Dataset: anthyllis vulneraria l vs mentha aquatica l (GitHub, Fryro/leavesdeeplearning). Classes: Anthyllis vulneraria, Mentha aquatica.

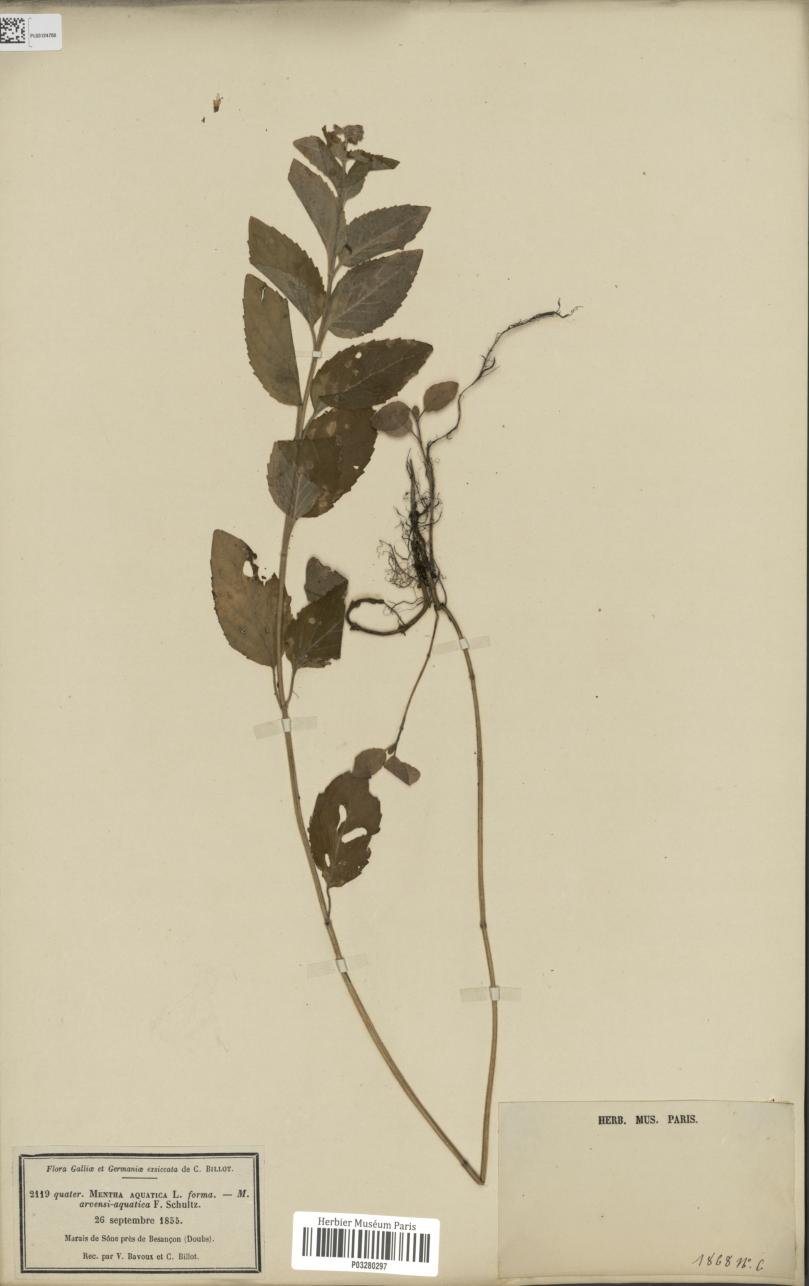
Label: Mentha aquatica

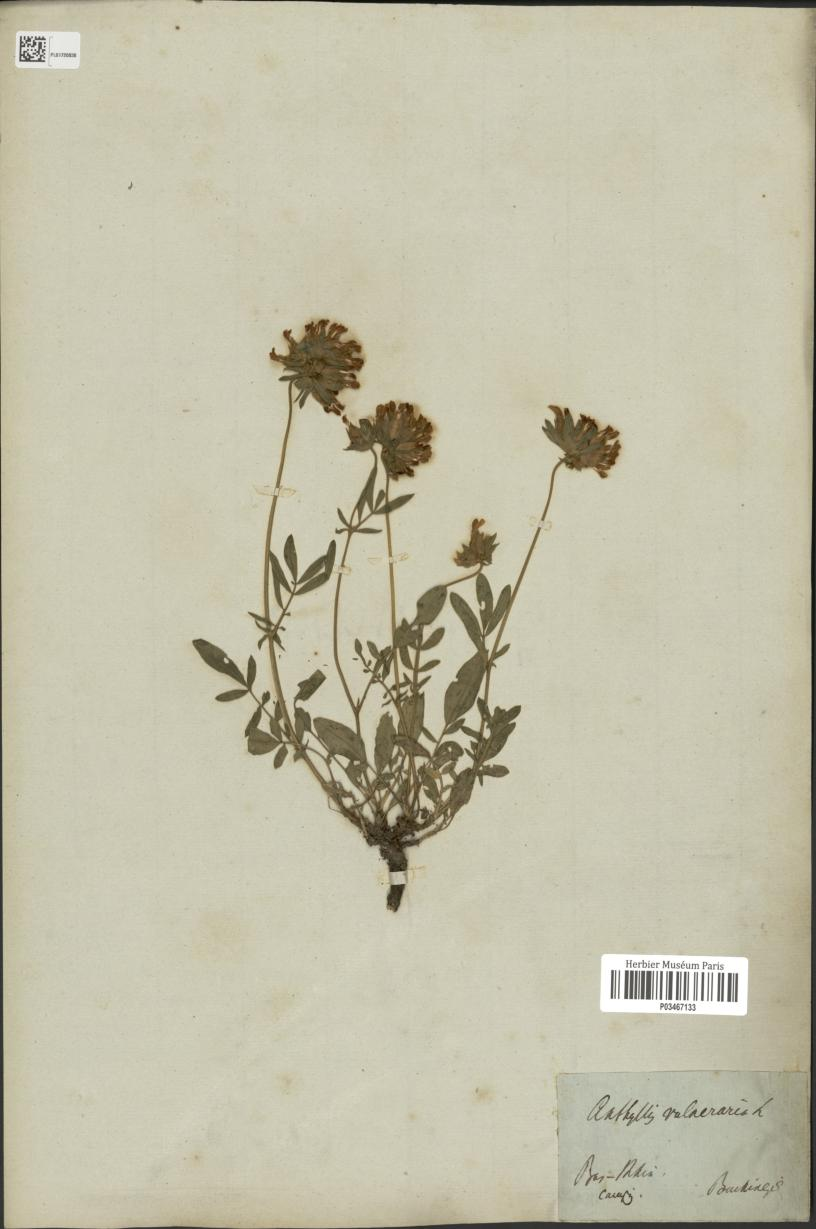
Label: Anthyllis vulneraria

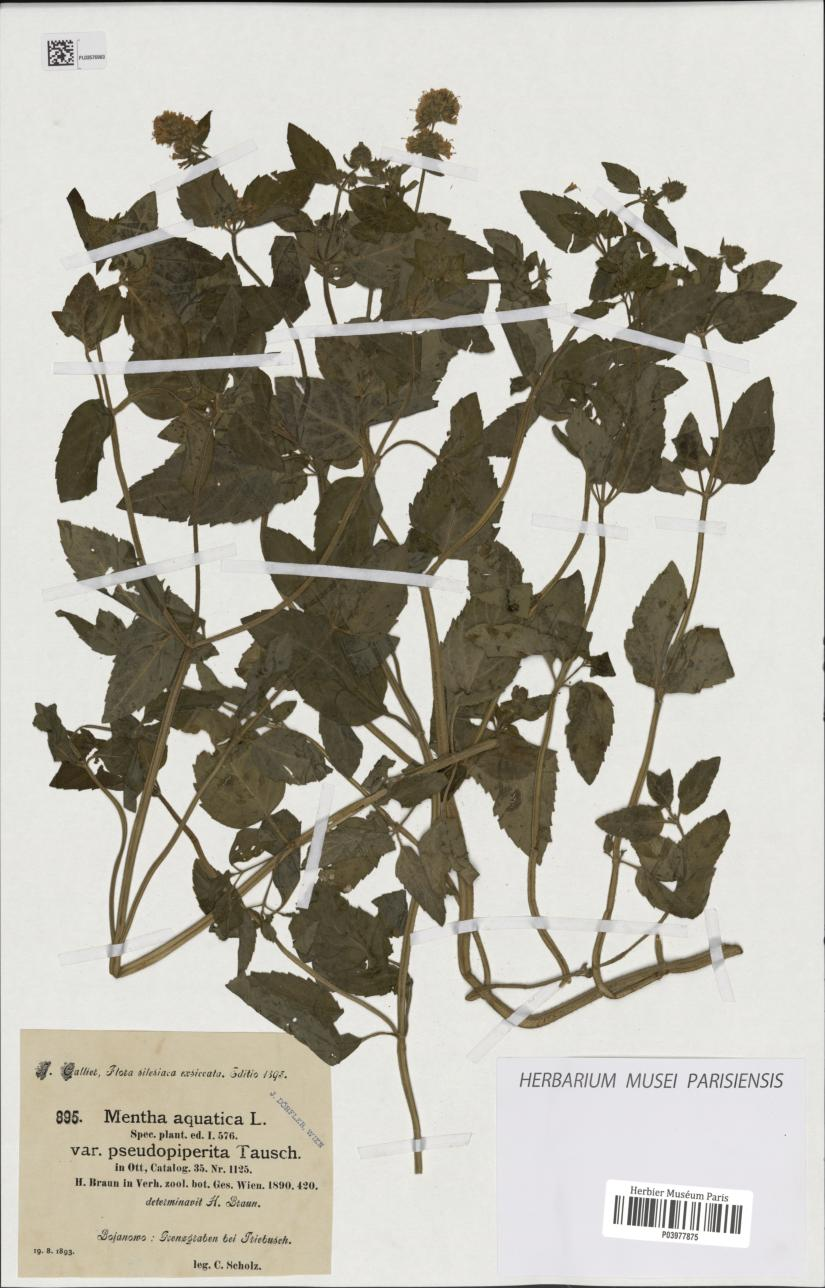
Label: Mentha aquatica

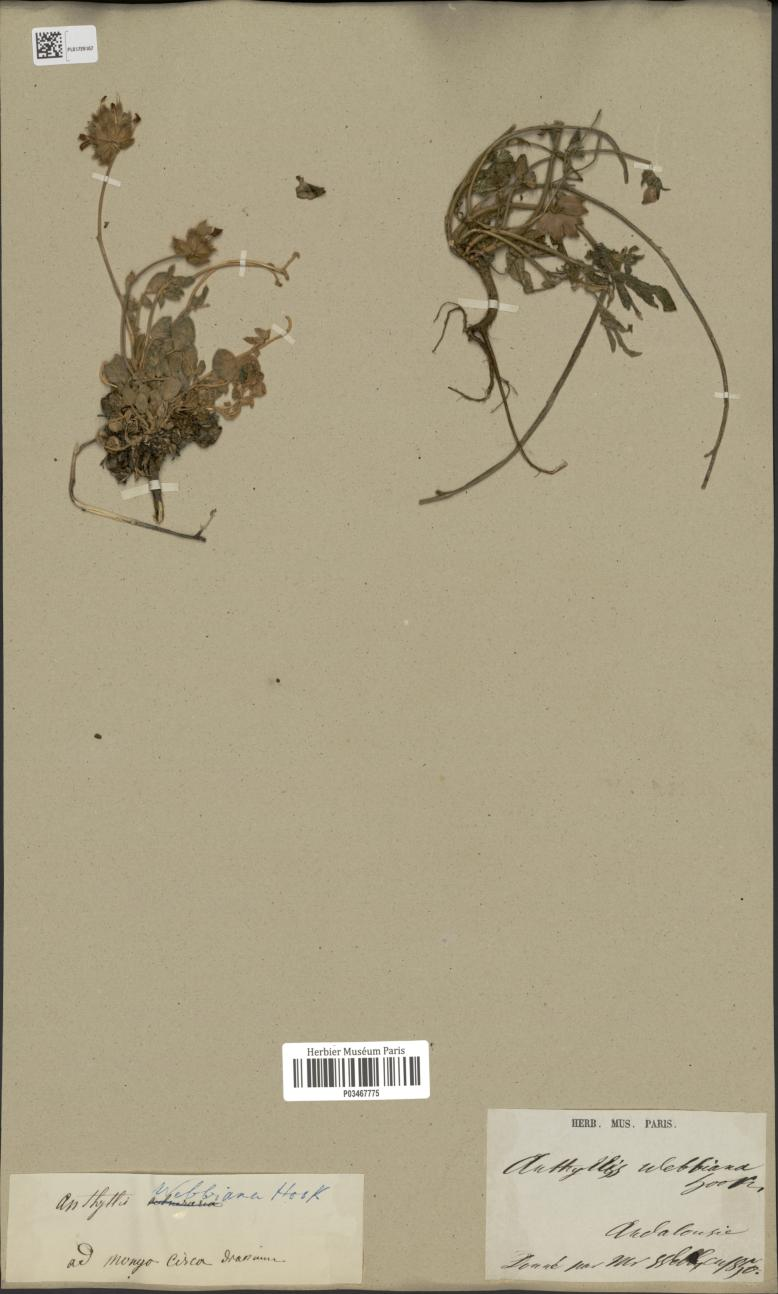
Label: Anthyllis vulneraria

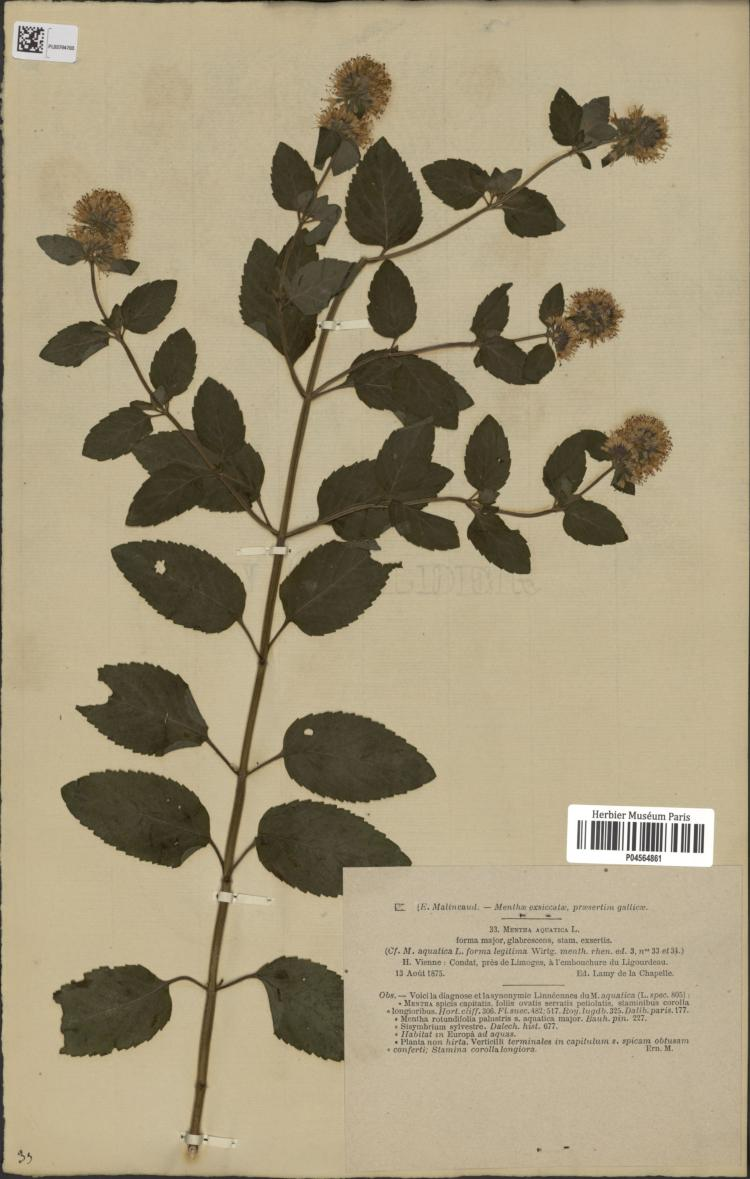
Label: Mentha aquatica

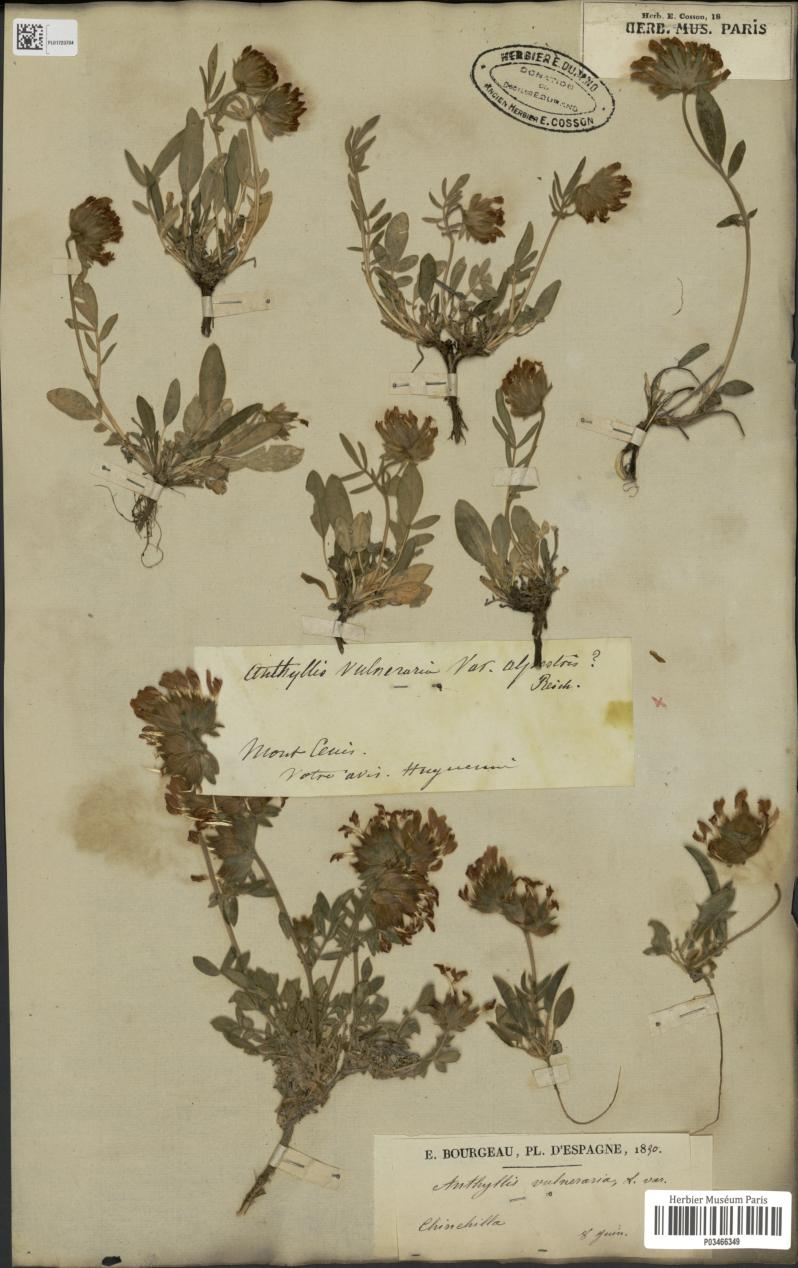
Label: Anthyllis vulneraria
